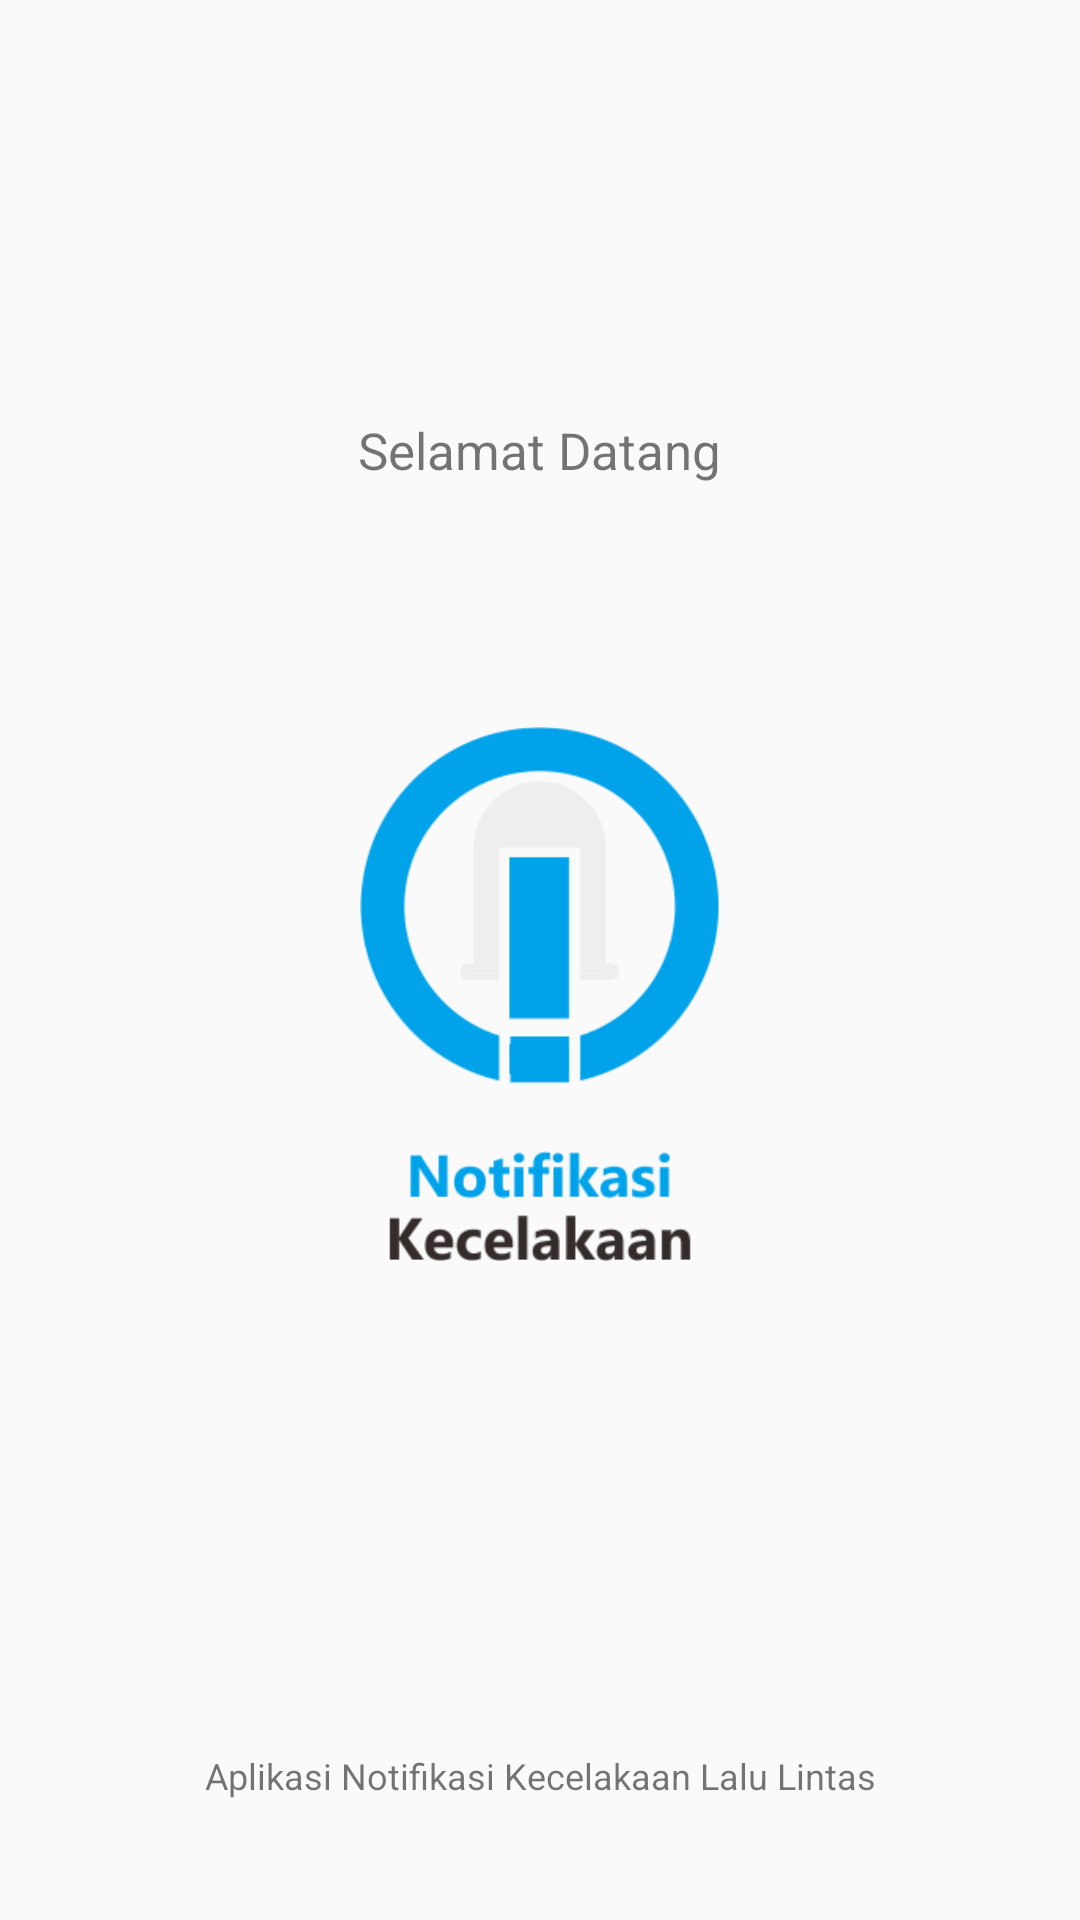

Produce the Android XML layout that renders to this screen, including the resource entries it uses.
<!-- AndroidManifest.xml: application theme AppTheme -->
<!-- res/layout/activity_splash.xml -->
<?xml version="1.0" encoding="utf-8"?>
<RelativeLayout xmlns:android="http://schemas.android.com/apk/res/android"
    xmlns:tools="http://schemas.android.com/tools"
    android:orientation="vertical"
    android:layout_width="match_parent"
    android:layout_height="match_parent"
    tools:context=".ui.splash.Splash">

    <LinearLayout
        android:gravity="center"
        android:layout_width="match_parent"
        android:layout_height="match_parent"
        android:orientation="vertical" >
        <TextView
            android:layout_width="wrap_content"
            android:layout_height="wrap_content"
            android:text="Selamat Datang"
            android:textSize="17dp" />
        <ImageView
            android:id="@+id/logo"
            android:layout_width="match_parent"
            android:layout_height="wrap_content"
            android:layout_marginLeft="120dp"
            android:layout_marginRight="120dp"
            android:src="@drawable/logo" />
    </LinearLayout>
    <LinearLayout
        android:gravity="bottom"
        android:layout_width="match_parent"
        android:layout_height="match_parent">
    <TextView
        android:textAlignment="center"
        android:layout_width="match_parent"
        android:layout_height="wrap_content"
        android:text="@string/footer"
        android:textSize="12dp"
        android:gravity="bottom"
        android:layout_marginBottom="20dp"
        />
    </LinearLayout>
</RelativeLayout>
<!-- resources referenced by this layout -->
<resources>
  <!-- drawable logo: png bitmap (drawable, 22718 bytes) -->
  <string name="footer">Aplikasi Notifikasi Kecelakaan Lalu Lintas</string>
  <style name="AppTheme" parent="Theme.AppCompat.Light.NoActionBar">
          
          <item name="colorPrimary">@color/buttonBiru</item>
          <item name="colorPrimaryDark">@color/colorPrimaryDark</item>
          <item name="colorAccent">@color/buttonBiru</item>
      </style>
  <color name="buttonBiru">#006ECF</color>
  <color name="colorPrimaryDark">#006ECF</color>
</resources>
